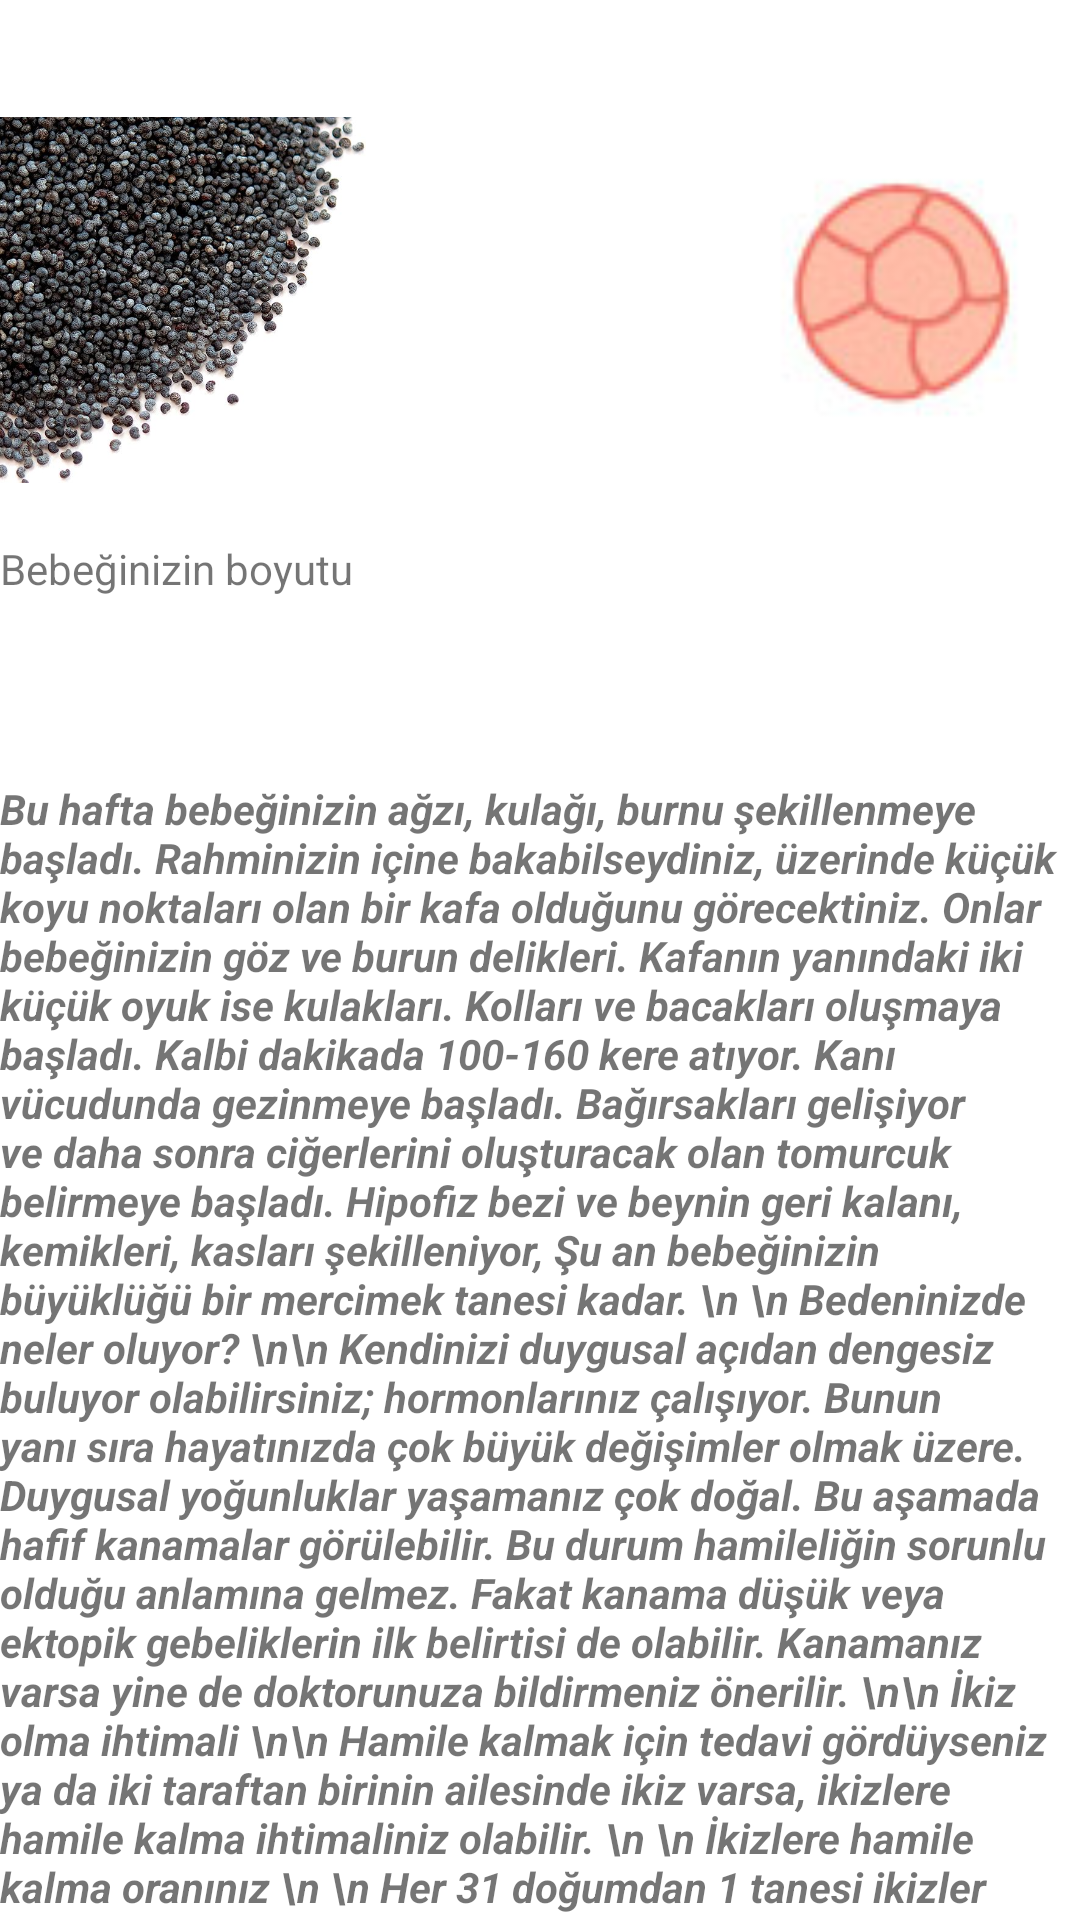

Android layout source for this screen:
<!-- AndroidManifest.xml: application theme Theme.PregnancyTracker -->
<!-- res/layout/altinci_hafta.xml -->
<?xml version="1.0" encoding="utf-8"?>
<RelativeLayout xmlns:android="http://schemas.android.com/apk/res/android"
    android:layout_width="match_parent"
    android:layout_height="match_parent">

    <ImageView
        android:id="@+id/image2View"
        android:layout_width="122dp"
        android:layout_height="180dp"
        android:paddingTop="20dp"
        android:layout_alignParentStart="true"
        android:src="@drawable/poppy_seeds" />
    <TextView
        android:layout_width="match_parent"
        android:layout_height="match_parent"
        android:layout_below="@+id/image2View"
        android:text="Bebeğinizin boyutu"/>
    <ImageView
        android:id="@+id/image3View"
        android:layout_width="122dp"
        android:layout_height="180dp"
        android:paddingTop="20dp"
        android:layout_alignParentEnd="true"
        android:src="@drawable/alti" />

    <TextView
        android:id="@+id/IlkhaftaDetay"
        android:layout_width="match_parent"
        android:layout_height="wrap_content"
        android:layout_below="@+id/image2View"
        android:paddingTop="80dp"
        android:text="Bu hafta bebeğinizin ağzı, kulağı, burnu şekillenmeye başladı.
Rahminizin içine bakabilseydiniz, üzerinde küçük koyu noktaları olan bir kafa olduğunu görecektiniz. Onlar bebeğinizin göz ve burun delikleri. Kafanın yanındaki iki küçük oyuk ise kulakları.
Kolları ve bacakları oluşmaya başladı.
Kalbi dakikada 100-160 kere atıyor.
Kanı vücudunda gezinmeye başladı.
Bağırsakları gelişiyor ve daha sonra ciğerlerini oluşturacak olan tomurcuk belirmeye başladı.
Hipofiz bezi ve beynin geri kalanı, kemikleri, kasları şekilleniyor,
Şu an bebeğinizin büyüklüğü bir mercimek tanesi kadar. \n \n Bedeninizde neler oluyor? \n\n Kendinizi duygusal açıdan dengesiz buluyor olabilirsiniz; hormonlarınız çalışıyor. Bunun yanı sıra hayatınızda çok büyük değişimler olmak üzere. Duygusal yoğunluklar yaşamanız çok doğal.
Bu aşamada hafif kanamalar görülebilir. Bu durum hamileliğin sorunlu olduğu anlamına gelmez. Fakat kanama düşük veya ektopik gebeliklerin ilk belirtisi de olabilir. Kanamanız varsa yine de doktorunuza bildirmeniz önerilir.
\n\n İkiz olma ihtimali \n\n Hamile kalmak için tedavi gördüyseniz ya da iki taraftan birinin ailesinde ikiz varsa, ikizlere hamile kalma ihtimaliniz olabilir. \n \n İkizlere hamile kalma oranınız \n \n Her 31 doğumdan 1 tanesi ikizler doğumudur. Fakat tıbbi destek almadıysanız bu ihtimal 89’da 1’e düşer.
Üçüz (ve üstü) doğurma ihtimali 565’te 1’dir.
Tek yumurta ikizleri genelde tesadüfen oluşur; 250’de 1 oranında.
Hamile kalmak için tıbbi destek alan kadınların %-20-% 25’i ikizlere (ve üstü) hamile kalabilir.
İkiz bekleme ihtimaliniz başka faktörlere de bağlı olabilir. Bir kere ikiz doğurduysanız, tekrar ikizlere hamile olma ihtimaliniz ikiye katlanır.
Siz ya da eşinizin akrabaları arasında ikizler varsa, şansınız daha yüksek olur.
Yaşınız ne kadar ileri ise, ikizlere (ve üstü) doğal yollarla hamile kalma şansı artar.
Ne kadar çok hamilelik geçirdiyseniz, şansınız o kadar artar.
İkizlere hamile kalma ihtimali ince ve uzun bayanlarda daha sık, kısa boylu kadınlarda ise daha azdır. "
        android:textStyle="italic|bold" />

</RelativeLayout>
<!-- resources referenced by this layout -->
<resources>
  <!-- drawable alti: png bitmap (drawable, 5966 bytes) -->
  <!-- drawable poppy_seeds: jpg bitmap (drawable-v24, 103718 bytes) -->
  <style name="Theme.PregnancyTracker" parent="Theme.MaterialComponents.DayNight.DarkActionBar">
          
          <item name="colorPrimary">@color/purple_500</item>
          <item name="colorPrimaryVariant">@color/purple_700</item>
          <item name="colorOnPrimary">@color/white</item>
          
          <item name="colorSecondary">@color/teal_200</item>
          <item name="colorSecondaryVariant">@color/teal_700</item>
          <item name="colorOnSecondary">@color/black</item>
          
          <item name="android:statusBarColor" tools:targetApi="l">?attr/colorPrimaryVariant</item>
          
      </style>
  <!-- not gathered from this repository: default colours our renderer supplied (Android Studio template values) -->
  <color name="purple_500">#FF6200EE</color>
  <color name="purple_700">#FF3700B3</color>
  <color name="teal_200">#FF03DAC5</color>
  <color name="teal_700">#FF018786</color>
  <color name="black">#FF000000</color>
  <color name="white">#FFFFFFFF</color>
</resources>
